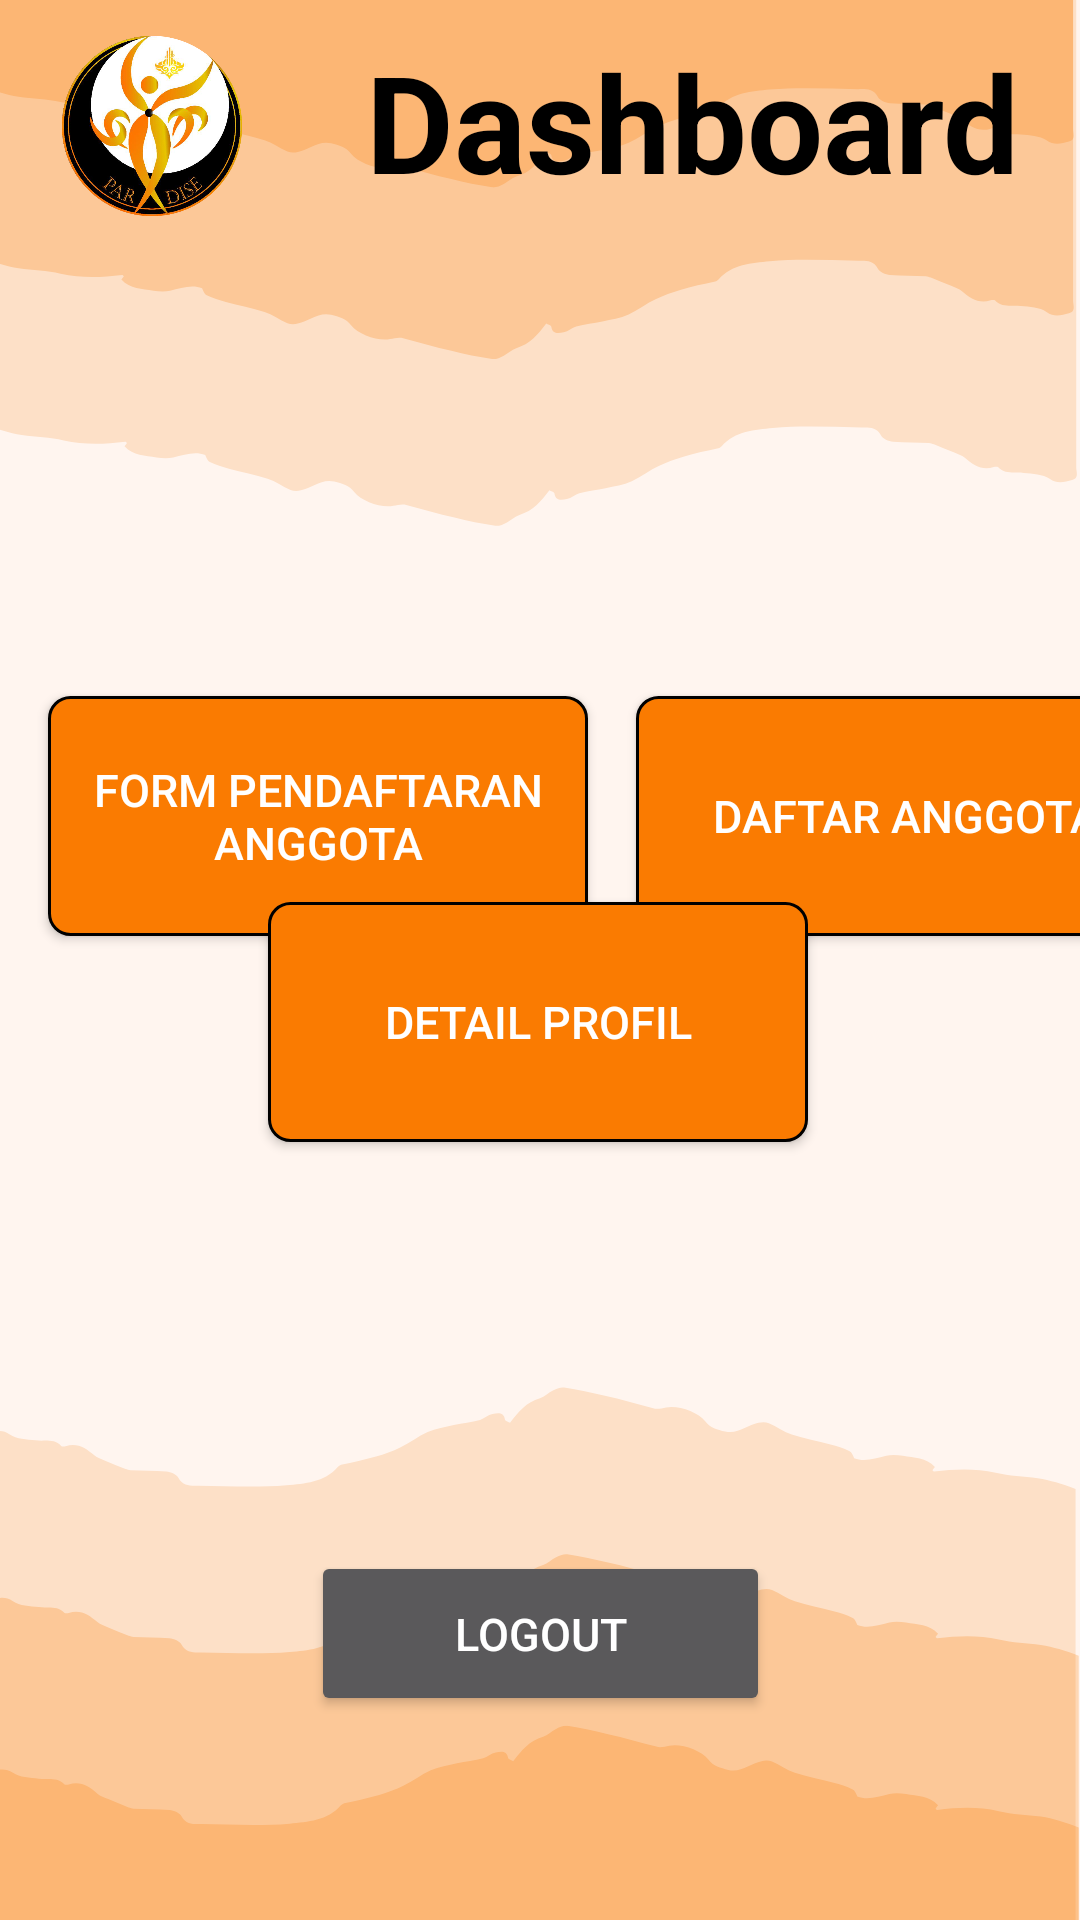

Layout XML and referenced resources for this Android screen:
<!-- AndroidManifest.xml: application theme Theme.Paradise -->
<!-- res/layout/activity_dashboard.xml -->
<?xml version="1.0" encoding="utf-8"?>
<androidx.constraintlayout.widget.ConstraintLayout xmlns:android="http://schemas.android.com/apk/res/android"
    xmlns:app="http://schemas.android.com/apk/res-auto"
    xmlns:tools="http://schemas.android.com/tools"
    android:layout_width="match_parent"
    android:layout_height="match_parent"
    android:background="@drawable/bg"
    tools:context=".DashboardActivity">

    <LinearLayout
        android:id="@+id/LinearLayout"
        android:layout_width="match_parent"
        android:layout_height="wrap_content"
        android:orientation="horizontal"
        app:layout_constraintStart_toStartOf="parent"
        app:layout_constraintTop_toTopOf="parent">

        <ImageView
            android:id="@+id/logo"
            android:layout_width="60dp"
            android:layout_height="76dp"
            android:layout_marginLeft="10pt"
            android:layout_marginTop="4dp"
            app:srcCompat="@drawable/logo" />

        <TextView
            android:id="@+id/title_dsb"
            android:layout_width="wrap_content"
            android:layout_height="wrap_content"
            android:layout_marginLeft="20pt"
            android:layout_marginTop="5pt"
            android:text="@string/dashboard"
            android:textAlignment="center"
            android:textColor="@color/black"
            android:textSize="45sp"
            android:textStyle="bold" />
    </LinearLayout>

    <Button
        android:id="@+id/form_daftar_btn"
        android:layout_width="180sp"
        android:layout_height="80dp"
        android:layout_marginStart="16dp"
        android:layout_marginTop="152dp"
        android:background="@drawable/btn_styling"
        android:text="@string/form_daftar_anggota"
        android:textSize="15sp"
        app:layout_constraintStart_toStartOf="parent"
        app:layout_constraintTop_toBottomOf="@+id/LinearLayout" />

    <Button
        android:id="@+id/daftar_btn"
        android:layout_width="180sp"
        android:layout_height="80dp"
        android:layout_marginStart="16dp"
        android:layout_marginTop="152dp"
        android:background="@drawable/btn_styling"
        android:text="@string/daftar_anggota"
        android:textSize="15sp"
        app:layout_constraintEnd_toEndOf="parent"
        app:layout_constraintHorizontal_bias="0.0"
        app:layout_constraintStart_toEndOf="@+id/form_daftar_btn"
        app:layout_constraintTop_toBottomOf="@+id/LinearLayout" />

    <Button
        android:id="@+id/profil_btn"
        android:layout_width="180sp"
        android:layout_height="80dp"
        android:background="@drawable/btn_styling"
        android:text="@string/detail_profile"
        android:textSize="15sp"
        android:onClick="goToProfile"
        app:layout_constraintBottom_toTopOf="@+id/logout_btn"
        app:layout_constraintEnd_toEndOf="parent"
        app:layout_constraintHorizontal_bias="0.497"
        app:layout_constraintStart_toStartOf="parent"
        app:layout_constraintTop_toBottomOf="@+id/LinearLayout"
        app:layout_constraintVertical_bias="0.618" />

    <Button
        android:id="@+id/logout_btn"
        android:layout_width="153dp"
        android:layout_height="55dp"
        android:layout_marginBottom="68dp"
        android:text="@string/logout"
        android:textSize="15sp"
        android:onClick="goToHome"
        app:layout_constraintBottom_toBottomOf="parent"
        app:layout_constraintEnd_toEndOf="parent"
        app:layout_constraintStart_toStartOf="parent" />
</androidx.constraintlayout.widget.ConstraintLayout>
<!-- resources referenced by this layout -->
<resources>
  <color name="black">#FF000000</color>
  <!-- drawable bg: png bitmap (drawable, 42130 bytes) -->
  <!-- drawable btn_styling (drawable) -->
  <?xml version="1.0" encoding="utf-8"?>
  <shape xmlns:android="http://schemas.android.com/apk/res/android">
      <corners android:radius="7dp"/>
      <solid android:color="@color/orange_tua"/>
      <stroke android:color="@color/black" android:width="1dp"/>
  </shape>
  <!-- drawable logo: png bitmap (drawable, 314178 bytes) -->
  <string name="daftar_anggota">Daftar Anggota</string>
  <string name="dashboard">Dashboard</string>
  <string name="detail_profile">Detail Profil</string>
  <string name="form_daftar_anggota">Form Pendaftaran Anggota</string>
  <string name="logout">Logout</string>
  <style name="Theme.Paradise" parent="Base.Theme.Paradise" />
  <color name="orange_tua">#FA7B01</color>
  <style name="Base.Theme.Paradise" parent="Theme.AppCompat.NoActionBar">
          
          
      </style>
</resources>
